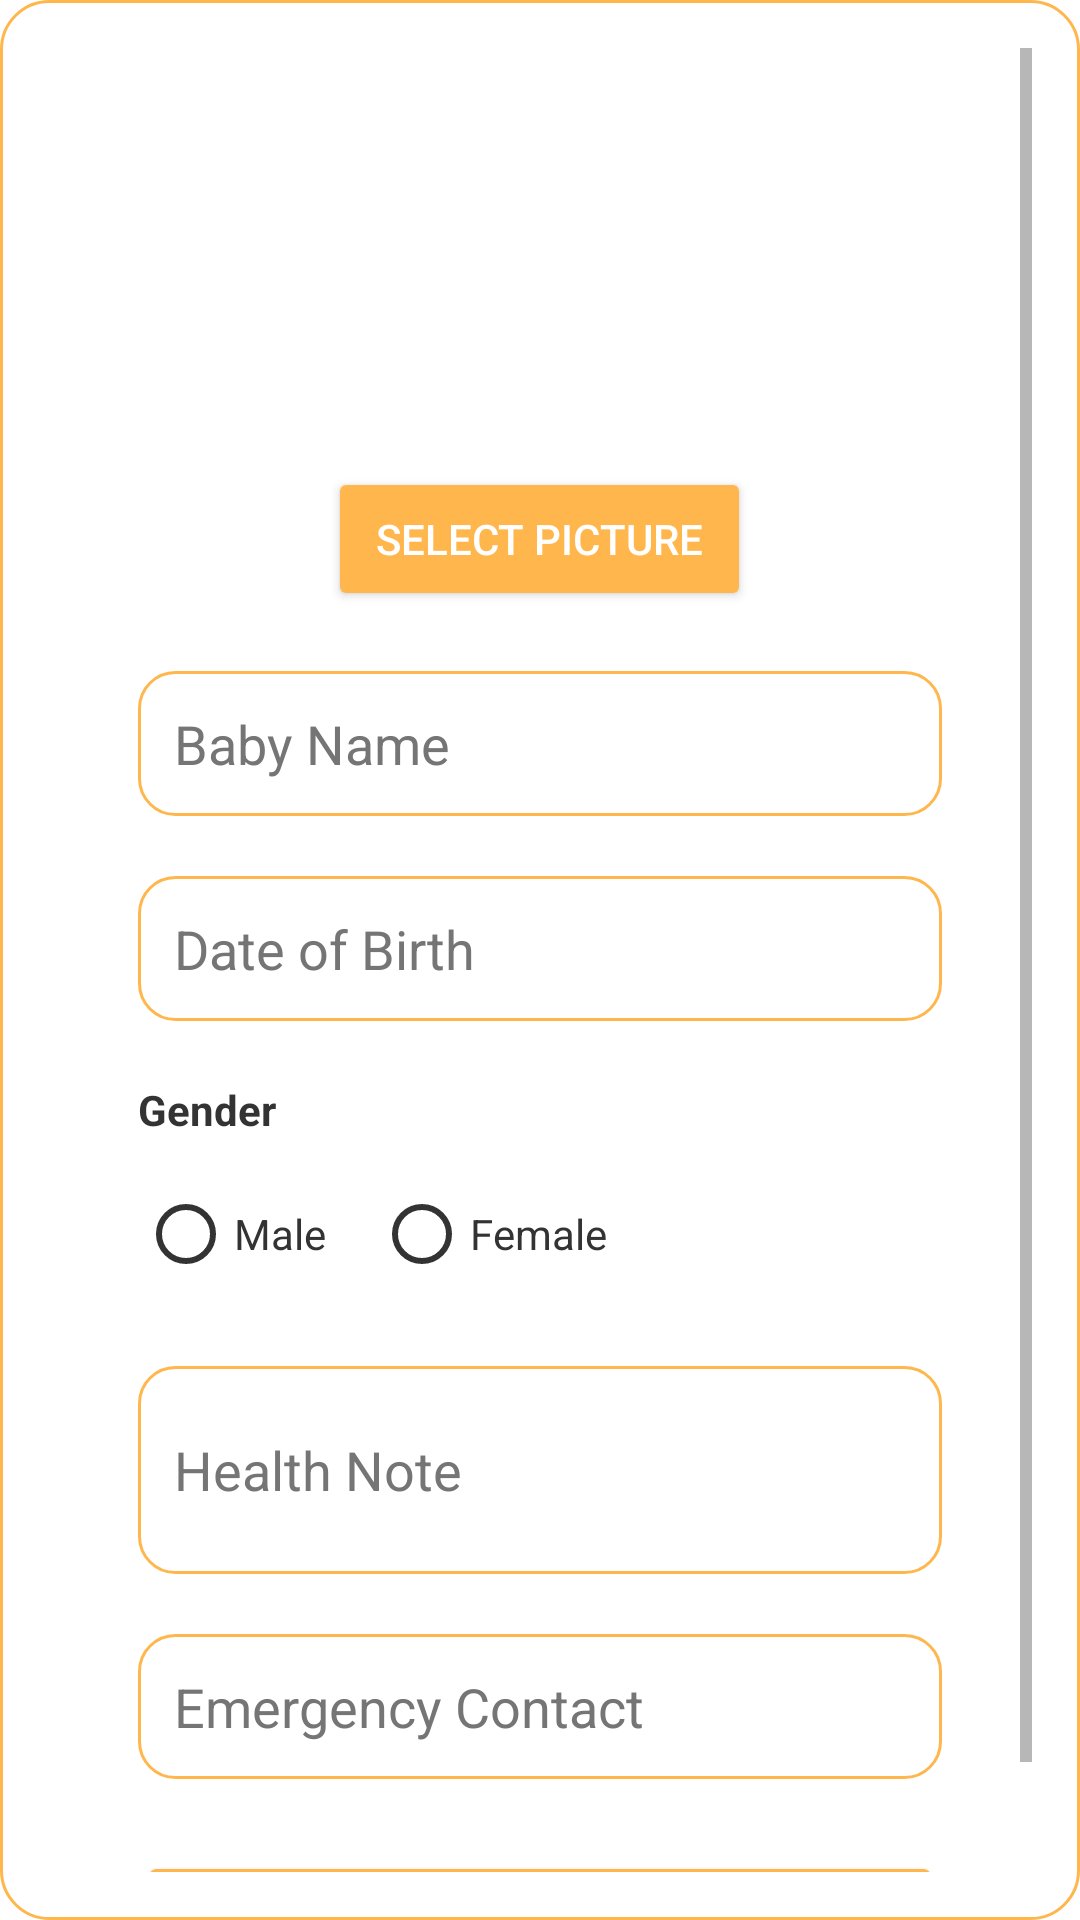

This screen was rendered from an Android layout file. Write that file and the resources it references.
<!-- AndroidManifest.xml: application theme Theme.KidsCareApp -->
<!-- res/layout/dialog_add_baby.xml -->
<ScrollView xmlns:android="http://schemas.android.com/apk/res/android"
    xmlns:tools="http://schemas.android.com/tools"
    android:layout_width="match_parent"
    android:layout_height="match_parent"
    android:background="@drawable/rounded_background"
    android:padding="16dp">

    <LinearLayout
        android:layout_width="300dp"
        android:layout_height="wrap_content"
        android:orientation="vertical"
        android:padding="16dp"
        android:layout_gravity="center"
        android:elevation="4dp"
        android:clipToPadding="false">

        <TextView
            android:layout_width="wrap_content"
            android:layout_height="wrap_content"
            android:text="Baby's details"
            android:textColor="@color/text_primary"
            android:textStyle="bold"
            android:textSize="24sp"
            android:layout_gravity="center_horizontal"
            android:layout_marginBottom="16dp"/>
        <ImageView
            android:id="@+id/babyImageView"
            android:layout_width="120dp"
            android:layout_height="120dp"
            android:layout_gravity="center"
            android:layout_marginBottom="12dp"
            android:scaleType="centerCrop"
            android:background="@drawable/circle_background"
        android:contentDescription="Baby Picture"
        android:clickable="true"
        android:focusable="true" />

        <Button
            android:id="@+id/selectImageButton"
            android:layout_width="wrap_content"
            android:layout_height="wrap_content"
            android:layout_gravity="center"
            android:backgroundTint="@color/primary_color"
            android:textColor="@android:color/white"
            android:text="Select Picture"
            android:elevation="2dp"
            android:paddingHorizontal="16dp" />

        
        <EditText
            android:id="@+id/nameEditText"
            android:layout_width="match_parent"
            android:layout_height="wrap_content"
            android:hint="Baby Name"
            android:inputType="textPersonName"
            android:layout_marginTop="20dp"
            android:padding="12dp"
            android:textColorHint="@color/text_secondary"
            android:background="@drawable/rounded_edittext_background"
            android:textColor="@color/text_primary" />

        
        <EditText
            android:id="@+id/dateOfBirthEditText"
            android:layout_width="match_parent"
            android:layout_height="wrap_content"
            android:hint="Date of Birth"
            android:focusable="false"
            android:clickable="true"
            android:layout_marginTop="20dp"
            android:textColorHint="@color/text_secondary"
            android:padding="12dp"
            android:background="@drawable/rounded_edittext_background"
            android:textColor="@color/text_primary"/>

        
        <TextView
            android:layout_width="wrap_content"
            android:layout_height="wrap_content"
            android:text="Gender"
            android:layout_marginTop="20dp"
            android:textColorHint="@color/text_secondary"
            android:textStyle="bold"
            android:textColor="@color/text_primary" />

        <RadioGroup
            android:id="@+id/genderRadioGroup"
            android:layout_width="match_parent"
            android:layout_height="wrap_content"
            android:orientation="horizontal"
            android:layout_marginTop="8dp">

            <RadioButton
                android:id="@+id/genderMale"
                android:layout_width="wrap_content"
                android:layout_height="wrap_content"
                android:textColor="@color/text_primary"
                android:text="Male"
                android:buttonTint="@color/text_primary" />

            <RadioButton
                android:id="@+id/genderFemale"
                android:layout_width="wrap_content"
                android:layout_height="wrap_content"
                android:textColor="@color/text_primary"
                android:text="Female"
                android:layout_marginStart="16dp"
                android:buttonTint="@color/text_primary" />
        </RadioGroup>

        
        <EditText
            android:id="@+id/healthNoteEditText"
            android:layout_width="match_parent"
            android:layout_height="wrap_content"
            android:hint="Health Note"
            android:inputType="textMultiLine"
            android:lines="2"
            android:layout_marginTop="20dp"
            android:padding="12dp"
            android:textColorHint="@color/text_secondary"
            android:background="@drawable/rounded_edittext_background"
            android:textColor="@color/text_primary" />

        
        <EditText
            android:id="@+id/emergencyContactEditText"
            android:layout_width="match_parent"
            android:layout_height="wrap_content"
            android:hint="Emergency Contact"
            android:inputType="phone"
            android:layout_marginTop="20dp"
            android:padding="12dp"
            android:background="@drawable/rounded_edittext_background"
            android:textColor="@color/text_primary"
            android:textColorHint="@color/text_secondary"
            />
        <LinearLayout
            android:layout_width="wrap_content"
            android:layout_height="wrap_content"></LinearLayout>
        
        <Button
            android:id="@+id/saveButton"
            android:layout_width="match_parent"
            android:layout_height="wrap_content"
            android:text="Save"
            android:backgroundTint="@color/primary_color"
            android:textColor="@android:color/white"
            android:layout_marginTop="24dp"
            android:elevation="2dp"
            android:paddingVertical="12dp" />
    </LinearLayout>
</ScrollView>
<!-- resources referenced by this layout -->
<resources>
  <color name="primary_color">#FFB74D</color>
  <color name="text_primary">#333333</color>
  <color name="text_secondary">#757575</color>
  <!-- drawable rounded_background (drawable) -->
  <shape xmlns:android="http://schemas.android.com/apk/res/android">
      <solid android:color="@color/background_color" />
      <corners android:radius="16dp" />
      <stroke android:width="1dp" android:color="@color/primary_color" />
  </shape>
  <!-- drawable rounded_edittext_background (drawable) -->
  <shape xmlns:android="http://schemas.android.com/apk/res/android">
      <solid android:color="@color/white" />
      <corners android:radius="12dp" />
      <stroke android:width="1dp" android:color="@color/primary_color" />
  </shape>
  <style name="Theme.KidsCareApp" parent="Theme.MaterialComponents.DayNight.NoActionBar">
  
          
          <item name="colorPrimary">@color/primary_color</item>
          <item name="colorPrimaryVariant">@color/secondary_color</item>
          <item name="colorOnPrimary">@android:color/white</item>
          
          <item name="colorSecondary">@color/accent_color</item>
          <item name="colorOnSecondary">@android:color/black</item>
          
          <item name="android:colorBackground">@color/background_color</item>
          
          <item name="android:textColorPrimary">@color/text_primary</item>
          <item name="android:textColorSecondary">@color/text_secondary</item>
          
          <item name="shapeAppearanceCornerSmall">@dimen/corner_radius_small</item>
          <item name="shapeAppearanceCornerMedium">@dimen/corner_radius_medium</item>
      </style>
  <color name="background_color">#FFFFFF</color>
  <color name="white">#FFFFFFFF</color>
  <color name="secondary_color">#81D4FA</color>
  <color name="accent_color">#FFCDD2</color>
  <dimen name="corner_radius_small">8dp</dimen>
  <dimen name="corner_radius_medium">16dp</dimen>
</resources>
